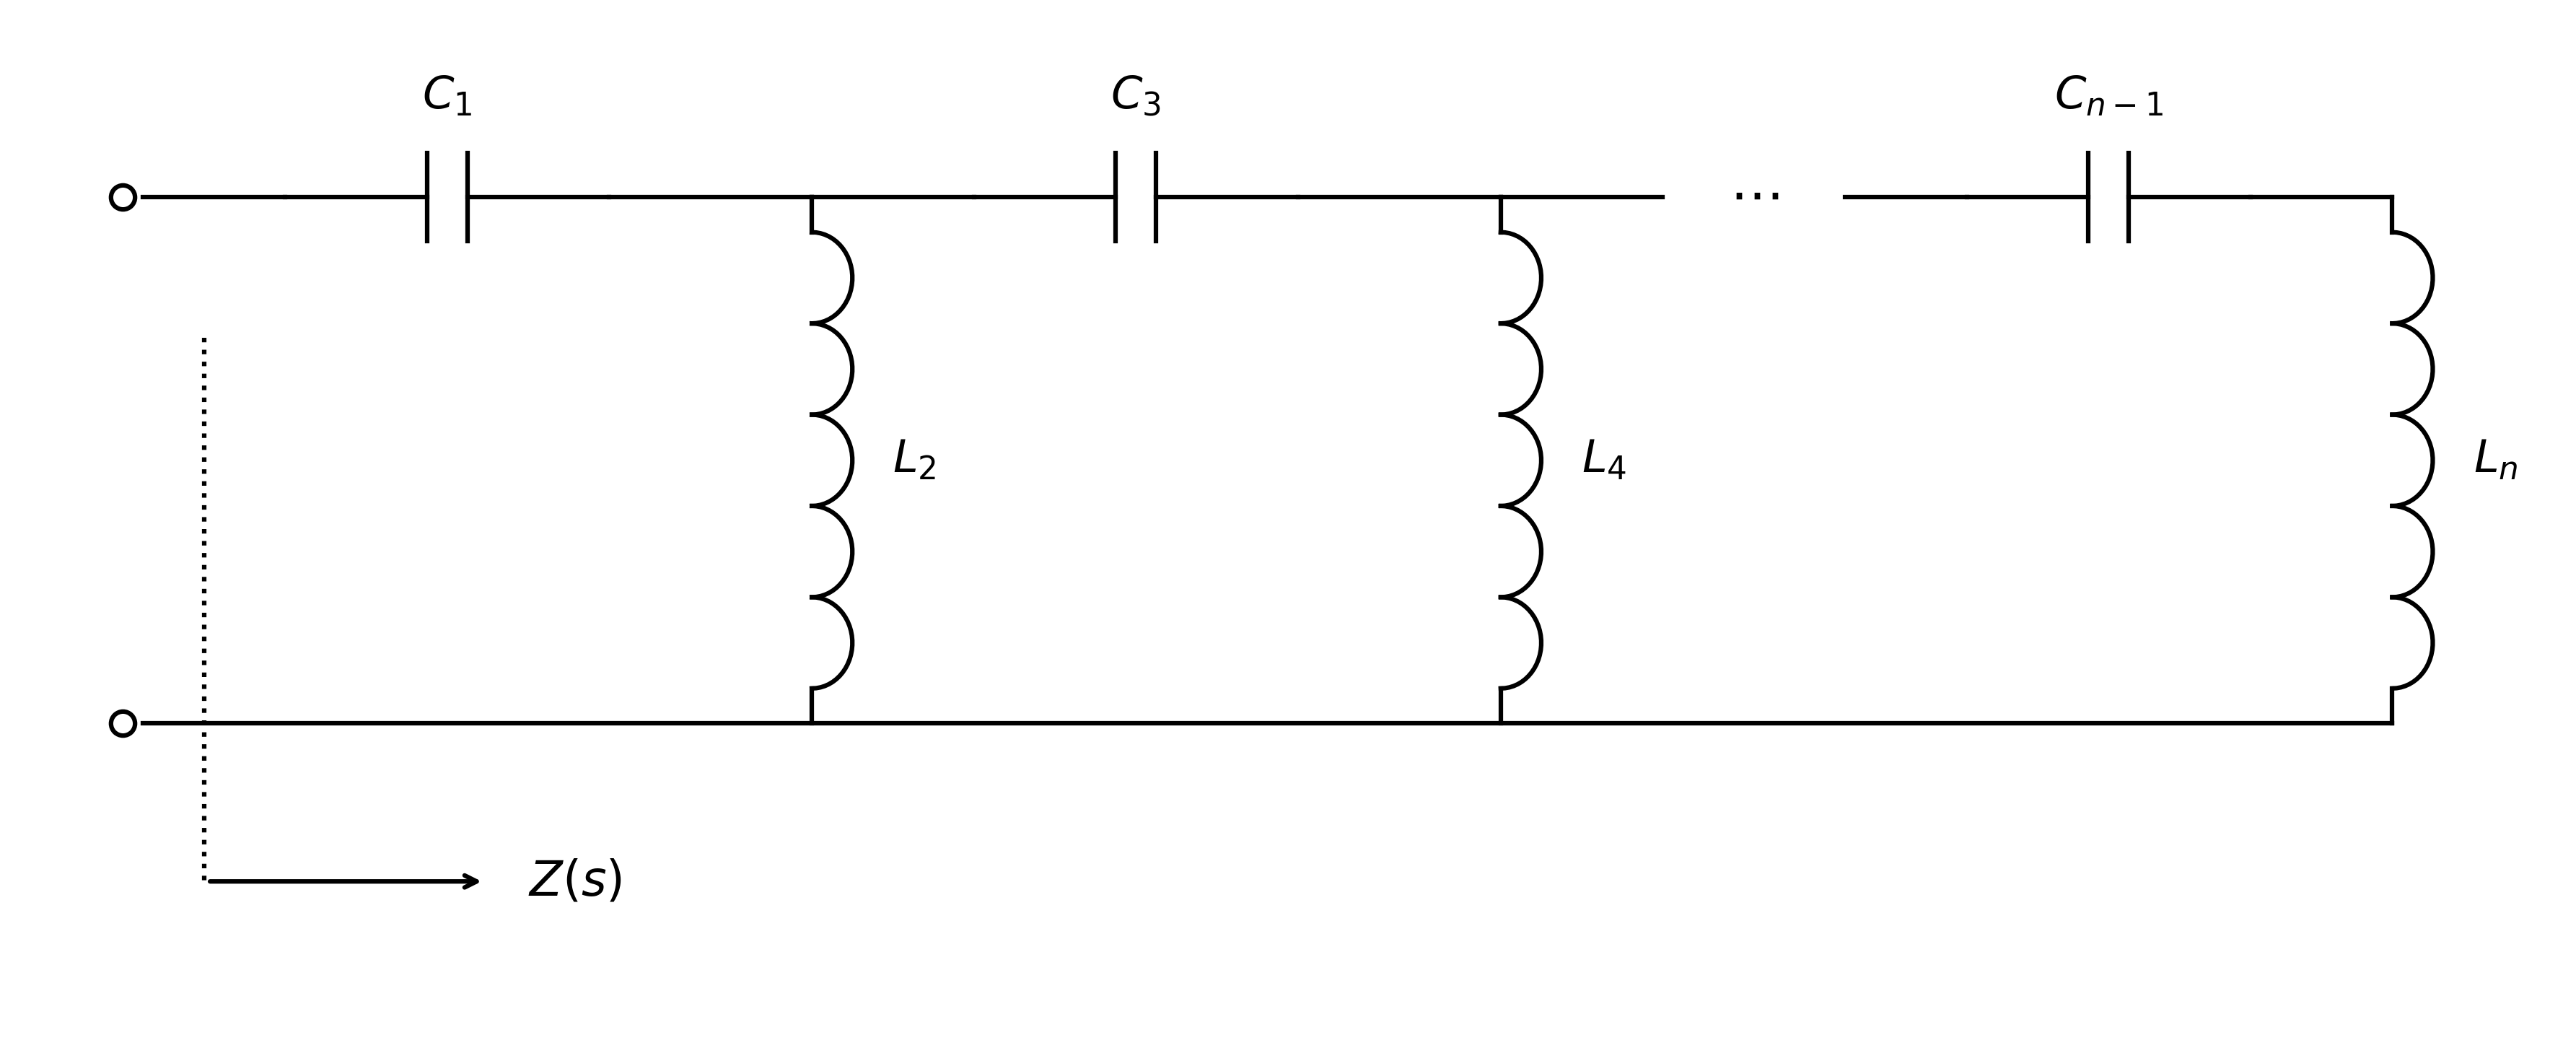

Generate this figure with Python:
#!/usr/bin/env python3
# -*- coding: utf-8 -*-
"""
Created on Sat Sep 19 13:06:45 2026

@author: mariano
"""

import matplotlib.pyplot as plt
import numpy as np

fig, ax = plt.subplots(figsize=(12, 5), dpi=300)
ax.set_xlim(-0.5, 12.0)
ax.set_ylim(-1.8, 4.0)
ax.axis('off')

# Terminales de entrada
ax.plot(0, 3.0, 'o', fillstyle='none', color='black', markersize=8, mew=1.5)
ax.plot(0, 0, 'o', fillstyle='none', color='black', markersize=8, mew=1.5)

# Riel inferior y flecha indicadora Z(s)
ax.plot([0.1, 11.2], [0, 0], 'k-', lw=1.5)
ax.plot([0.4, 0.4], [2.2, -0.9], 'k:', lw=1.5)
ax.annotate('', xy=(1.8, -0.9), xytext=(0.4, -0.9),
            arrowprops=dict(arrowstyle="->", lw=1.5, color='black'))
ax.text(2.0, -0.9, r'$Z(s)$', ha='left', va='center', fontsize=16)

def draw_h_capacitor(ax, x_left, x_right, y, plate_h=0.5, gap=0.2):
    mid_x = (x_left + x_right) / 2
    ax.plot([x_left, mid_x - gap/2], [y, y], 'k-', lw=1.5)
    ax.plot([mid_x + gap/2, x_right], [y, y], 'k-', lw=1.5)
    ax.plot([mid_x - gap/2, mid_x - gap/2], [y - plate_h/2, y + plate_h/2], 'k-', lw=1.5)
    ax.plot([mid_x + gap/2, mid_x + gap/2], [y - plate_h/2, y + plate_h/2], 'k-', lw=1.5)

def draw_v_inductor(ax, x, y_top, y_bot, n_turns=5, r=0.20):
    dy = ((y_top - 0.2) - (y_bot + 0.2)) / n_turns
    ax.plot([x, x], [y_top, y_top - 0.2], 'k-', lw=1.5)
    ax.plot([x, x], [y_bot + 0.2, y_bot], 'k-', lw=1.5)
    for i in range(n_turns):
        center_y = (y_top - 0.2) - (i + 0.5) * dy
        theta = np.linspace(-np.pi/2, np.pi/2, 30)
        ax.plot(x + r * np.cos(theta), center_y + (dy/2) * np.sin(theta), 'k-', lw=1.5)

# Rama 1: Capacitor serie C1
ax.plot([0.1, 0.8], [3.0, 3.0], 'k-', lw=1.5)
draw_h_capacitor(ax, 0.8, 2.4, 3.0, plate_h=0.5, gap=0.2)
ax.text(1.6, 3.45, r'$C_1$', ha='center', va='bottom', fontsize=15)

# Rama 2: Inductor paralelo L2
ax.plot([2.4, 3.4], [3.0, 3.0], 'k-', lw=1.5)
draw_v_inductor(ax, 3.4, 3.0, 0, n_turns=5, r=0.20)
ax.text(3.8, 1.5, r'$L_2$', ha='left', va='center', fontsize=15)

# Rama 3: Capacitor serie C3
ax.plot([3.4, 4.2], [3.0, 3.0], 'k-', lw=1.5)
draw_h_capacitor(ax, 4.2, 5.8, 3.0, plate_h=0.5, gap=0.2)
ax.text(5.0, 3.45, r'$C_3$', ha='center', va='bottom', fontsize=15)

# Rama 4: Inductor paralelo L4
ax.plot([5.8, 6.8], [3.0, 3.0], 'k-', lw=1.5)
draw_v_inductor(ax, 6.8, 3.0, 0, n_turns=5, r=0.20)
ax.text(7.2, 1.5, r'$L_4$', ha='left', va='center', fontsize=15)

# Puntos suspensivos (...)
ax.plot([6.8, 7.6], [3.0, 3.0], 'k-', lw=1.5)
ax.text(8.05, 3.0, r'$\cdots$', ha='center', va='center', fontsize=18)
ax.plot([8.5, 9.1], [3.0, 3.0], 'k-', lw=1.5)

# Rama final: Capacitor C_{n-1} e Inductor L_n
draw_h_capacitor(ax, 9.1, 10.5, 3.0, plate_h=0.5, gap=0.2)
ax.text(9.8, 3.45, r'$C_{n-1}$', ha='center', va='bottom', fontsize=15)
ax.plot([10.5, 11.2], [3.0, 3.0], 'k-', lw=1.5)
draw_v_inductor(ax, 11.2, 3.0, 0, n_turns=5, r=0.20)
ax.text(11.6, 1.5, r'$L_n$', ha='left', va='center', fontsize=15)

plt.tight_layout()
plt.savefig('cauer_ii_dc.png', dpi=300, bbox_inches='tight')
plt.show()
